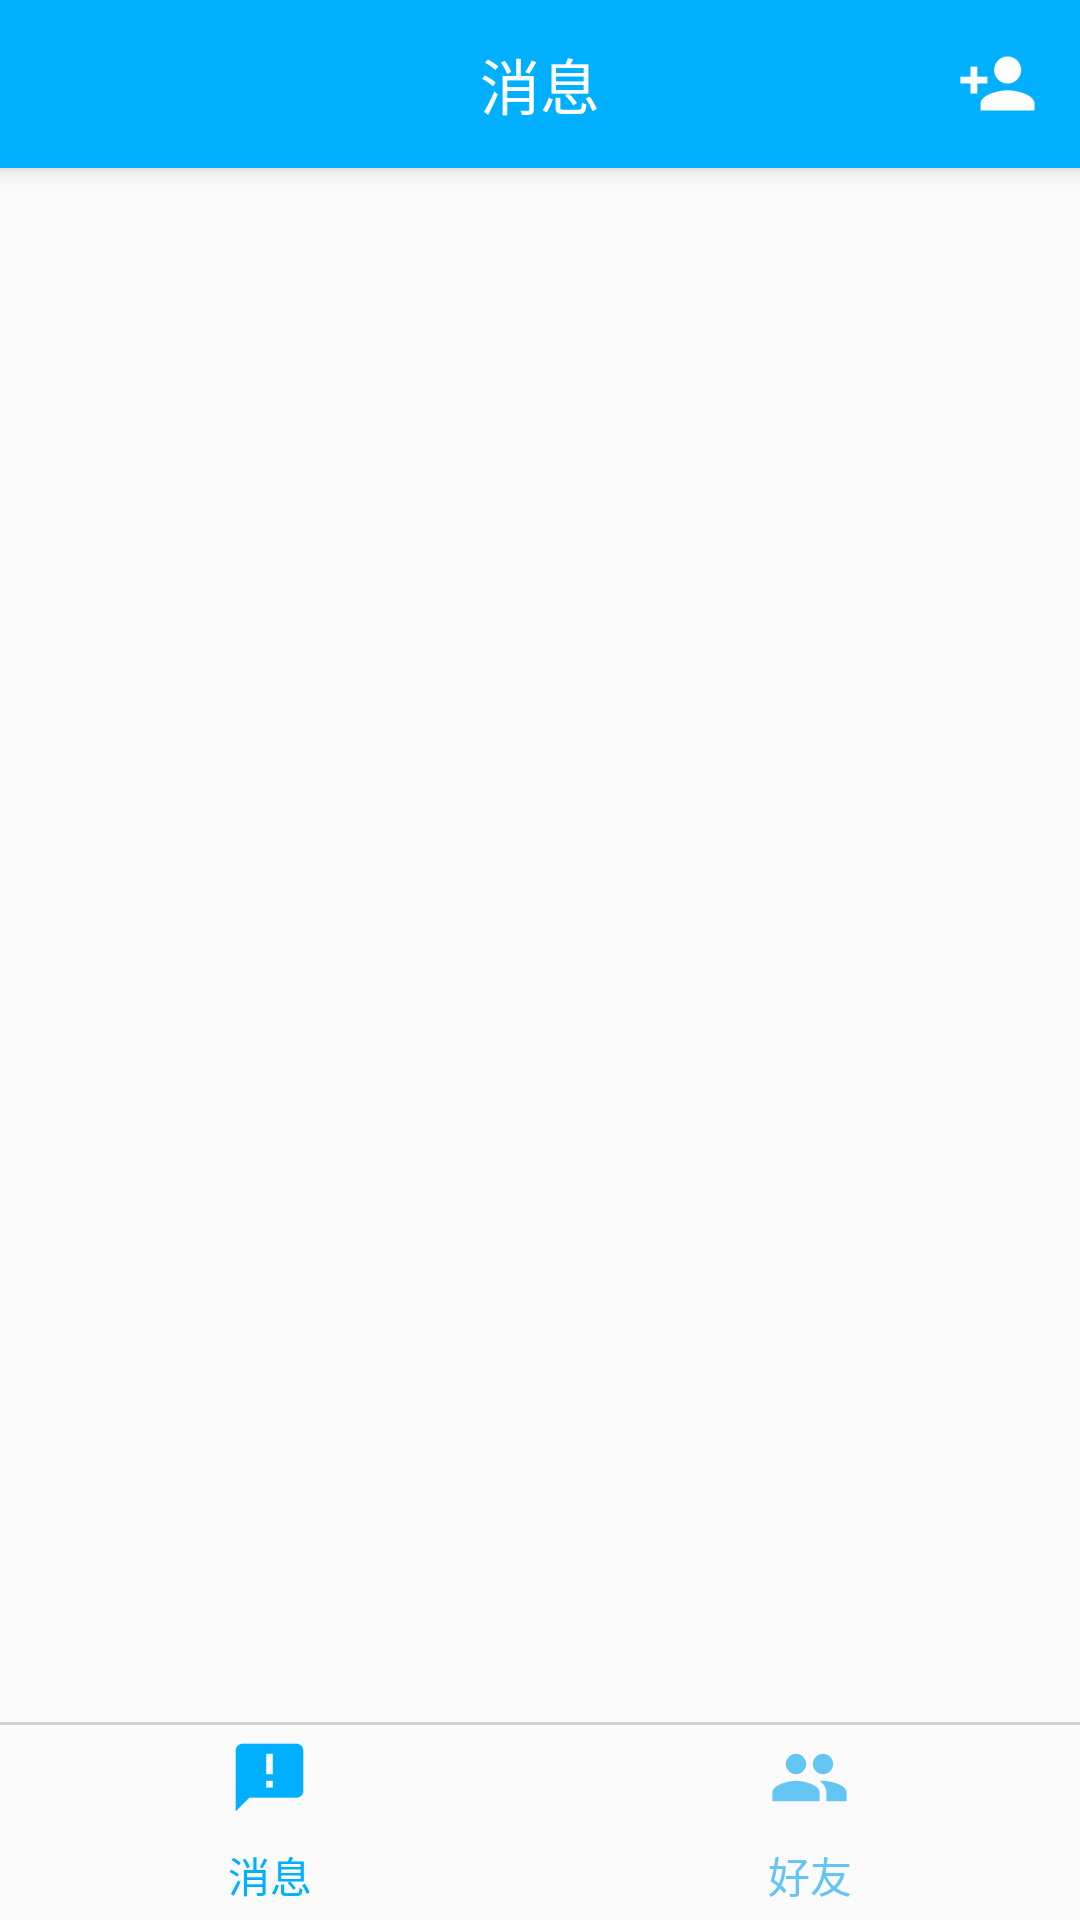

This screen was rendered from an Android layout file. Write that file and the resources it references.
<!-- AndroidManifest.xml: application theme AppTheme -->
<!-- res/layout/app_bar_main.xml -->
<?xml version="1.0" encoding="utf-8"?>
<android.support.design.widget.CoordinatorLayout xmlns:android="http://schemas.android.com/apk/res/android"
    xmlns:tools="http://schemas.android.com/tools"
    android:layout_width="match_parent"
    android:layout_height="match_parent"
    android:fitsSystemWindows="true"
    tools:context="com.wangjiyuan.im.activity.main.MainActivity">

    <android.support.design.widget.AppBarLayout
        android:layout_width="match_parent"
        android:layout_height="wrap_content">

        <android.support.v7.widget.Toolbar
            android:layout_width="match_parent"
            android:layout_height="?attr/actionBarSize"
            android:background="@color/ic_blue_down"
            android:gravity="center_vertical">

            <ImageView
                android:id="@+id/head_image"
                android:layout_width="30dp"
                android:layout_height="30dp"
                android:layout_gravity="left"
                android:layout_margin="10dp" />

            <TextView
                android:id="@+id/title"
                android:layout_width="wrap_content"
                android:layout_height="wrap_content"
                android:layout_gravity="center"
                android:gravity="center"
                android:text="@string/mesg"
                android:textColor="@color/white"
                android:textSize="20sp" />

            <ImageView
                android:id="@+id/add_friend"
                android:layout_width="wrap_content"
                android:layout_height="wrap_content"
                android:layout_gravity="right"
                android:layout_margin="10dp"
                android:src="@drawable/ic_add_friend" />
        </android.support.v7.widget.Toolbar>
    </android.support.design.widget.AppBarLayout>

    <include layout="@layout/content_main" />


</android.support.design.widget.CoordinatorLayout>
<!-- res/layout/content_main.xml (included above) -->
<?xml version="1.0" encoding="utf-8"?>
<LinearLayout xmlns:android="http://schemas.android.com/apk/res/android"
    xmlns:app="http://schemas.android.com/apk/res-auto"
    xmlns:tools="http://schemas.android.com/tools"
    android:id="@+id/content_main"
    android:layout_width="match_parent"
    android:layout_height="match_parent"
    android:orientation="vertical"
    app:layout_behavior="@string/appbar_scrolling_view_behavior"
    tools:context="com.wangjiyuan.im.activity.main.MainActivity"
    tools:showIn="@layout/app_bar_main">


    <android.support.v4.view.ViewPager
        android:id="@+id/view_pager"
        android:layout_width="match_parent"
        android:layout_height="0dp"
        android:layout_weight="8" />

    <View
        android:layout_width="match_parent"
        android:layout_height="1dp"
        android:background="@color/lightgray" />

    <RadioGroup
        android:layout_width="match_parent"
        android:layout_height="0dp"
        android:layout_weight="1"
        android:orientation="horizontal">

        <RadioButton
            android:id="@+id/friend_mesg"
            android:layout_width="0dp"
            android:layout_height="match_parent"
            android:layout_weight="1"
            android:button="@null"
            android:checked="true"
            android:drawableTop="@drawable/selector_mesg"
            android:gravity="center"
            android:text="@string/mesg"
            android:textColor="@color/selector_radio" />

        <RadioButton
            android:id="@+id/friend"
            android:layout_width="0dp"
            android:layout_height="match_parent"
            android:layout_weight="1"
            android:button="@null"
            android:drawableTop="@drawable/selector_friend"
            android:gravity="center"
            android:text="@string/friend"
            android:textColor="@color/selector_radio" />
    </RadioGroup>
</LinearLayout>
<!-- resources referenced by this layout -->
<resources>
  <color name="ic_blue_down">#00b0ff</color>
  <color name="lightgray">#D3D3D3</color>
  <color name="white">#ffffff</color>
  <!-- drawable ic_add_friend: png bitmap (drawable-hdpi, 821 bytes) -->
  <!-- drawable selector_friend (drawable) -->
  <?xml version="1.0" encoding="utf-8"?>
  <selector xmlns:android="http://schemas.android.com/apk/res/android">
      <item android:drawable="@drawable/ic_friend_down" android:state_checked="true" />
      <item android:drawable="@drawable/ic_friend_up" />
  </selector>
  <!-- drawable selector_mesg (drawable) -->
  <?xml version="1.0" encoding="utf-8"?>
  <selector xmlns:android="http://schemas.android.com/apk/res/android">
      <item android:drawable="@drawable/ic_mesg_down" android:state_checked="true" />
      <item android:drawable="@drawable/ic_mesg_up" />
  </selector>
  <string name="friend">好友</string>
  <string name="mesg">消息</string>
  <style name="AppTheme" parent="Theme.AppCompat.Light.NoActionBar">
          
          <item name="colorPrimary">@color/ic_blue_down</item>
          <item name="colorPrimaryDark">@color/ic_blue_down</item>
          <item name="colorAccent">@color/ic_blue_down</item>
      </style>
  <!-- drawable ic_friend_down: png bitmap (drawable-hdpi, 969 bytes) -->
  <!-- drawable ic_friend_up: png bitmap (drawable-hdpi, 1142 bytes) -->
  <!-- drawable ic_mesg_down: png bitmap (drawable-hdpi, 532 bytes) -->
  <!-- drawable ic_mesg_up: png bitmap (drawable-hdpi, 576 bytes) -->
</resources>
